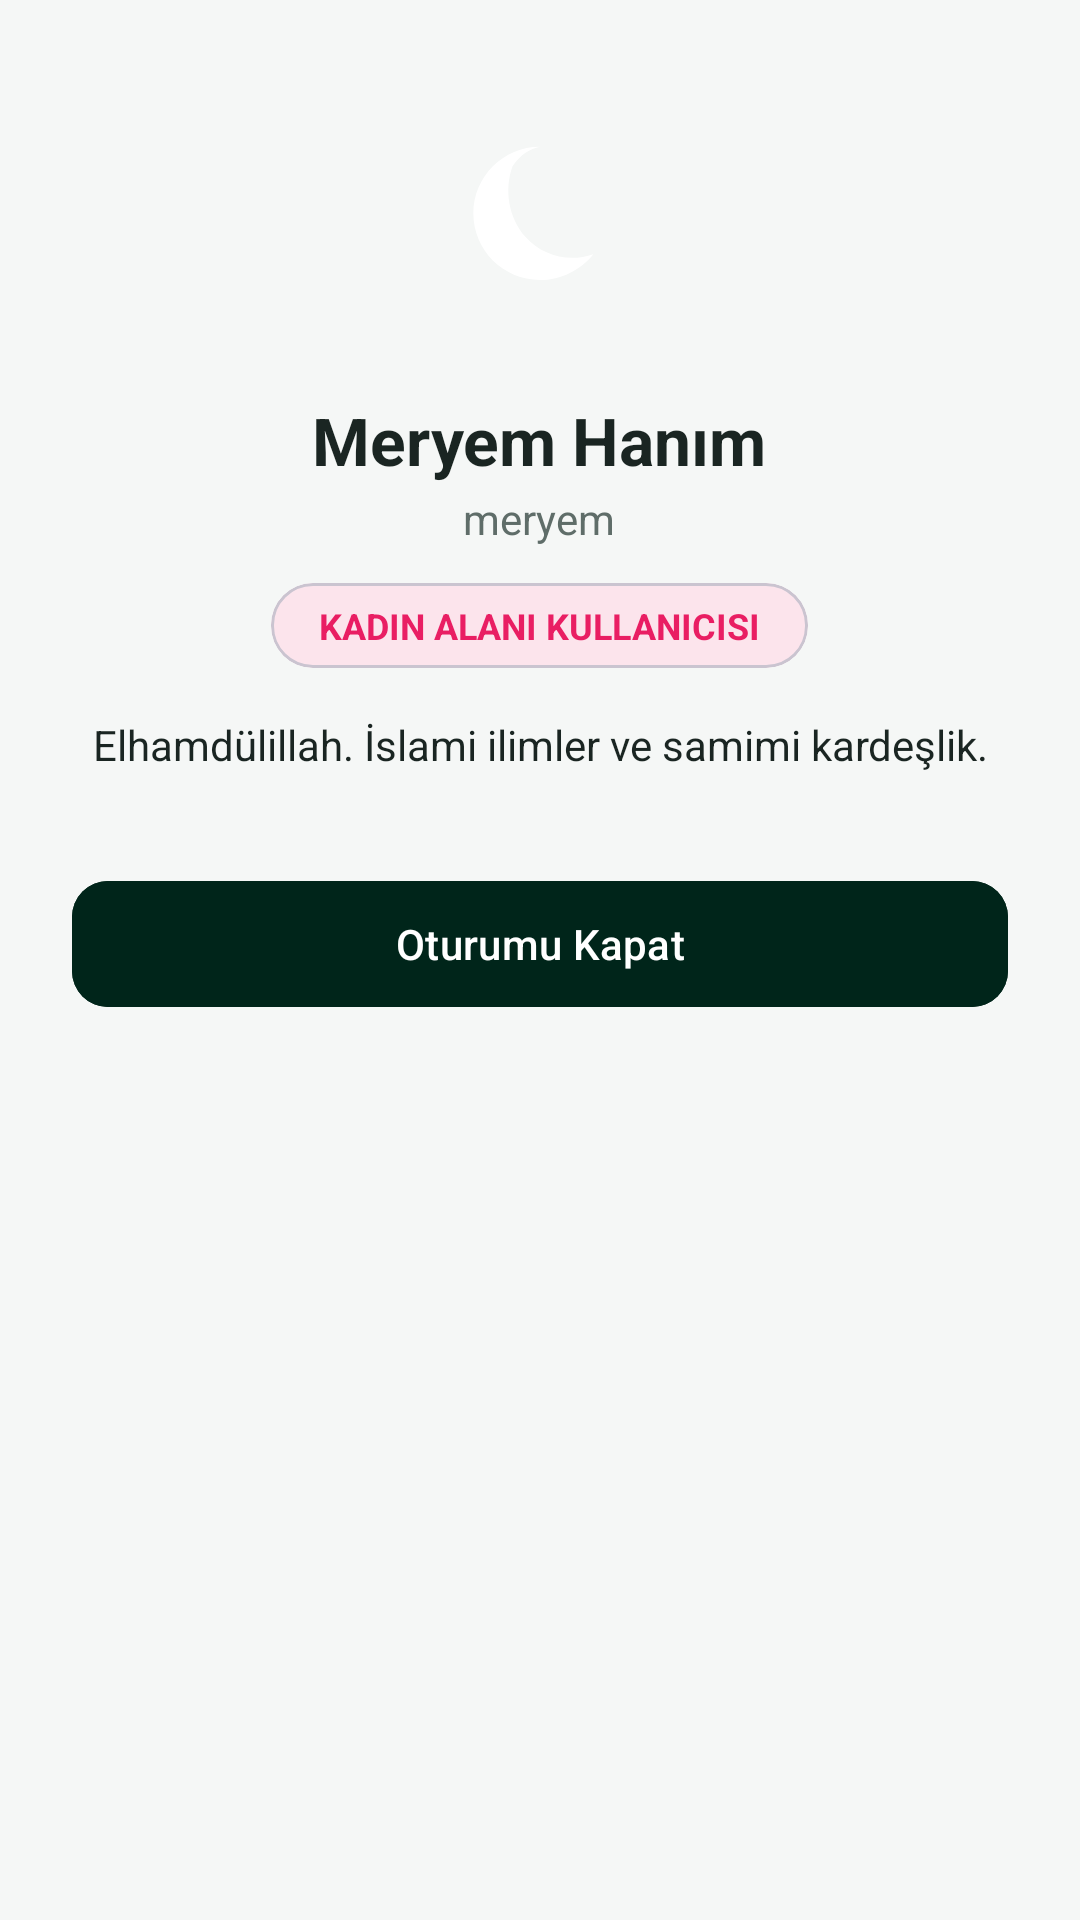

Android layout source for this screen:
<!-- AndroidManifest.xml: application theme Theme.Melarojname -->
<!-- res/layout/fragment_profile.xml -->
<?xml version="1.0" encoding="utf-8"?>
<ScrollView xmlns:android="http://schemas.android.com/apk/res/android"
    xmlns:app="http://schemas.android.com/apk/res-auto"
    android:layout_width="match_parent"
    android:layout_height="match_parent"
    android:background="@color/bg_light"
    android:fillViewport="true">

    <LinearLayout
        android:layout_width="match_parent"
        android:layout_height="wrap_content"
        android:gravity="center_horizontal"
        android:orientation="vertical"
        android:padding="24dp">

        <com.google.android.material.imageview.ShapeableImageView
            android:id="@+id/ivProfileAvatar"
            android:layout_width="96dp"
            android:layout_height="96dp"
            android:src="@drawable/ic_launcher_foreground"
            app:shapeAppearanceOverlay="@style/ShapeAppearance.Material3.Corner.Full" />

        <TextView
            android:id="@+id/tvProfileName"
            android:layout_width="wrap_content"
            android:layout_height="wrap_content"
            android:layout_marginTop="12dp"
            android:text="Meryem Hanım"
            android:textColor="@color/text_primary"
            android:textSize="22sp"
            android:textStyle="bold" />

        <TextView
            android:id="@+id/tvProfileUsername"
            android:layout_width="wrap_content"
            android:layout_height="wrap_content"
            android:layout_marginTop="2dp"
            android:text="meryem"
            android:textColor="@color/text_secondary"
            android:textSize="14sp" />

        
        <com.google.android.material.card.MaterialCardView
            android:id="@+id/cardProfileGender"
            android:layout_width="wrap_content"
            android:layout_height="wrap_content"
            android:layout_marginTop="12dp"
            app:cardBackgroundColor="@color/female_rose_bg"
            app:cardCornerRadius="14dp"
            app:cardElevation="0dp">

            <TextView
                android:id="@+id/tvProfileGender"
                android:layout_width="wrap_content"
                android:layout_height="wrap_content"
                android:paddingHorizontal="16dp"
                android:paddingVertical="6dp"
                android:text="KADIN ALANI KULLANICISI"
                android:textColor="@color/female_rose"
                android:textSize="12sp"
                android:textStyle="bold" />
        </com.google.android.material.card.MaterialCardView>

        <TextView
            android:id="@+id/tvProfileBio"
            android:layout_width="wrap_content"
            android:layout_height="wrap_content"
            android:layout_marginTop="16dp"
            android:gravity="center"
            android:text="Elhamdülillah. İslami ilimler ve samimi kardeşlik."
            android:textColor="@color/text_primary"
            android:textSize="14sp" />

        
        <com.google.android.material.button.MaterialButton
            android:id="@+id/btnLogout"
            android:layout_width="match_parent"
            android:layout_height="50dp"
            android:layout_marginTop="32dp"
            android:backgroundTint="@color/primary_emerald_dark"
            android:text="Oturumu Kapat"
            android:textColor="@color/white"
            app:cornerRadius="12dp" />

    </LinearLayout>
</ScrollView>
<!-- resources referenced by this layout -->
<resources>
  <color name="bg_light">#F5F7F6</color>
  <color name="female_rose">#E91E63</color>
  <color name="female_rose_bg">#FCE4EC</color>
  <color name="primary_emerald_dark">#00251A</color>
  <color name="text_primary">#1A2522</color>
  <color name="text_secondary">#5F6D69</color>
  <color name="white">#FFFFFFFF</color>
  <!-- drawable ic_launcher_foreground (drawable) -->
  <?xml version="1.0" encoding="utf-8"?>
  <vector xmlns:android="http://schemas.android.com/apk/res/android"
      android:width="108dp"
      android:height="108dp"
      android:viewportWidth="108"
      android:viewportHeight="108">
  
      
      <path
          android:fillColor="#FFFFFF"
          android:pathData="M54,28 C40.2,28 29,39.2 29,53 C29,66.8 40.2,78 54,78 C62,78 69.2,74.2 74,68.3 C65,71.5 54.8,69 48.5,61.8 C42.2,54.6 40.5,44.2 43.7,35.3 C46.8,30.8 50.2,28.8 54,28 Z" />
  </vector>
  <style name="Theme.Melarojname" parent="Base.Theme.Melarojname" />
  <style name="Base.Theme.Melarojname" parent="Theme.Material3.DayNight.NoActionBar">
          
          <item name="colorPrimary">@color/primary_emerald</item>
          <item name="colorPrimaryDark">@color/primary_emerald_dark</item>
          <item name="colorSecondary">@color/gold_accent</item>
          <item name="android:statusBarColor">@color/primary_emerald_dark</item>
          <item name="android:windowBackground">@color/bg_light</item>
      </style>
  <color name="primary_emerald">#004D40</color>
  <color name="gold_accent">#D4AF37</color>
</resources>
